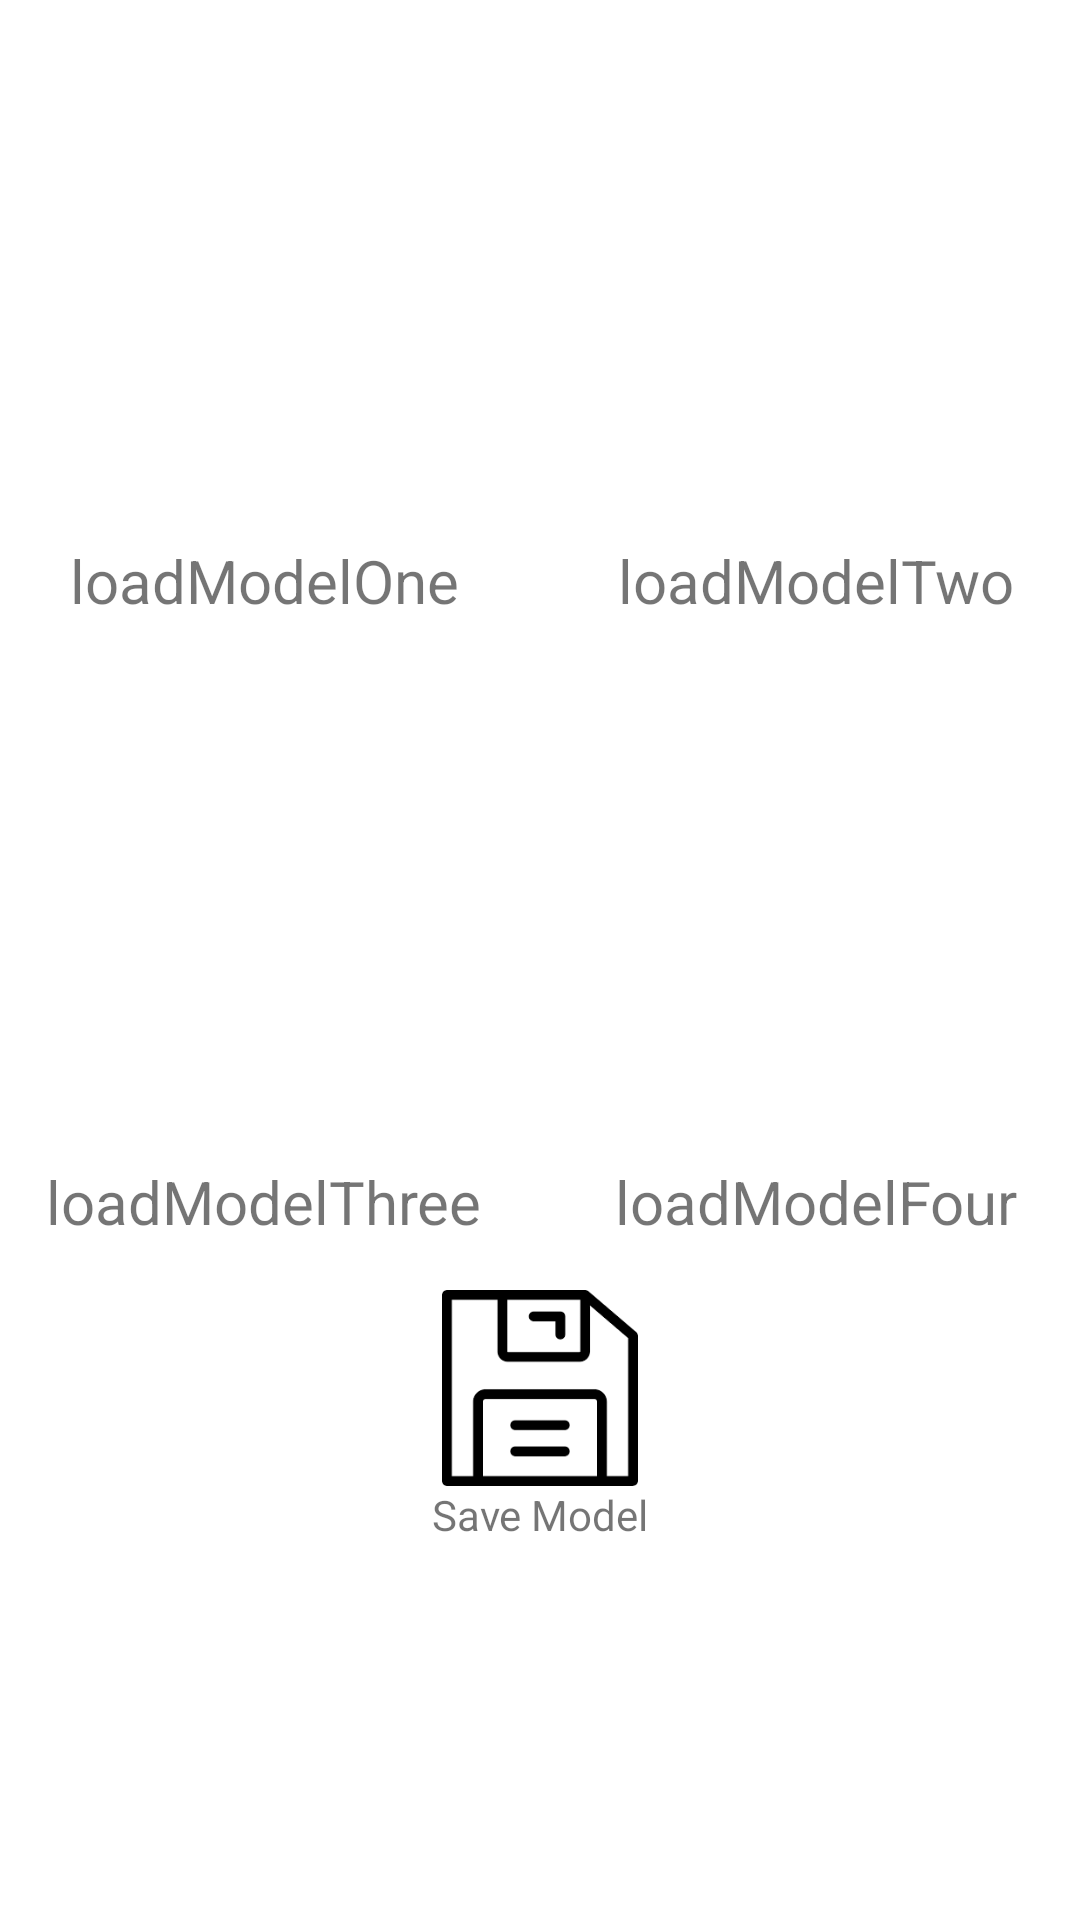

Write the Android layout XML for this screen, with the resource values it uses.
<!-- AndroidManifest.xml: fallback theme Theme.MaterialComponents.DayNight.NoActionBar -->
<!-- res/layout/fragment_load_model.xml -->
<?xml version="1.0" encoding="utf-8"?>
<androidx.constraintlayout.widget.ConstraintLayout xmlns:android="http://schemas.android.com/apk/res/android"
    xmlns:app="http://schemas.android.com/apk/res-auto"
    xmlns:tools="http://schemas.android.com/tools"
    android:id="@+id/fragmentLoadModel"
    android:layout_width="match_parent"
    android:layout_height="match_parent"
    android:orientation="vertical"
    tools:ignore="MissingPrefix">


    <androidx.core.widget.NestedScrollView
        android:id="@+id/nestedSv"
        android:layout_width="match_parent"
        android:layout_height="match_parent"
        app:layout_constraintTop_toTopOf="parent">

        <androidx.constraintlayout.widget.ConstraintLayout
            android:layout_width="match_parent"
            android:layout_height="match_parent"
            android:background="@color/white">


            <ImageView
                android:id="@+id/loadModelOne"
                android:layout_width="0dp"
                android:layout_height="0dp"
                android:layout_margin="16dp"
                android:clickable="true"
                android:src="@drawable/no_photo_small"
                app:layout_constraintHeight_percent=".3"
                app:layout_constraintStart_toStartOf="parent"
                app:layout_constraintTop_toTopOf="parent"
                app:layout_constraintWidth_percent=".4" />

            <TextView
                android:id="@+id/loadModel1Et"
                android:layout_width="wrap_content"
                android:layout_height="wrap_content"
                android:text="loadModelOne"
                android:textSize="20dp"
                app:layout_constraintEnd_toEndOf="@+id/loadModelOne"
                app:layout_constraintStart_toStartOf="@+id/loadModelOne"
                app:layout_constraintTop_toBottomOf="@+id/loadModelOne" />

            <ImageView
                android:id="@+id/loadModelTwo"
                android:layout_width="0dp"
                android:layout_height="0dp"
                android:layout_margin="16dp"
                android:clickable="true"
                android:src="@drawable/no_photo_small"
                app:layout_constraintEnd_toEndOf="parent"
                app:layout_constraintHeight_percent=".3"
                app:layout_constraintTop_toTopOf="parent"
                app:layout_constraintWidth_percent=".4" />

            <TextView
                android:id="@+id/loadModel2Et"
                android:layout_width="wrap_content"
                android:layout_height="wrap_content"
                android:text="loadModelTwo"
                android:textSize="20dp"
                app:layout_constraintEnd_toEndOf="@+id/loadModelTwo"
                app:layout_constraintStart_toStartOf="@+id/loadModelTwo"
                app:layout_constraintTop_toBottomOf="@+id/loadModelTwo" />

            <ImageView
                android:id="@+id/loadModelThree"
                android:layout_width="0dp"
                android:layout_height="0dp"
                android:layout_margin="16dp"
                android:clickable="true"
                android:src="@drawable/no_photo_small"
                app:layout_constraintHeight_percent=".3"
                app:layout_constraintStart_toStartOf="parent"
                app:layout_constraintTop_toBottomOf="@+id/loadModel1Et"
                app:layout_constraintWidth_percent=".4" />

            <TextView
                android:id="@+id/loadModel3Et"
                android:layout_width="wrap_content"
                android:layout_height="wrap_content"
                android:text="loadModelThree"
                android:textSize="20dp"
                app:layout_constraintEnd_toEndOf="@+id/loadModelThree"
                app:layout_constraintStart_toStartOf="@+id/loadModelThree"
                app:layout_constraintTop_toBottomOf="@+id/loadModelThree" />

            <ImageView
                android:id="@+id/loadModelFour"
                android:layout_width="0dp"
                android:layout_height="0dp"
                android:layout_margin="16dp"
                android:clickable="true"
                android:src="@drawable/no_photo_small"
                app:layout_constraintEnd_toEndOf="parent"
                app:layout_constraintHeight_percent=".3"
                app:layout_constraintTop_toBottomOf="@+id/loadModel2Et"
                app:layout_constraintWidth_percent=".4" />

            <TextView
                android:id="@+id/loadModel4Et"
                android:layout_width="wrap_content"
                android:layout_height="wrap_content"
                android:text="loadModelFour"
                android:textSize="20dp"
                app:layout_constraintEnd_toEndOf="@+id/loadModelFour"
                app:layout_constraintStart_toStartOf="@+id/loadModelFour"
                app:layout_constraintTop_toBottomOf="@+id/loadModelFour" />


            <ImageView
                android:id="@+id/saveModelBtn"
                android:layout_width="0dp"
                android:layout_height="0dp"
                android:layout_marginTop="16dp"
                android:layout_marginStart="16dp"
                android:layout_marginEnd="16dp"
                android:clickable="true"
                android:src="@drawable/floppydisk_vector"
                app:layout_constraintBottom_toTopOf="@id/saveModelTv"
                app:layout_constraintEnd_toEndOf="parent"
                app:layout_constraintHeight_percent=".12"
                app:layout_constraintStart_toStartOf="parent"
                app:layout_constraintTop_toBottomOf="@+id/loadModel4Et"
                app:layout_constraintWidth_percent=".2" />

            <TextView
                android:id="@+id/saveModelTv"
                android:layout_width="wrap_content"
                android:layout_height="wrap_content"
                android:layout_marginBottom="32dp"
                android:text="@string/save_model"
                app:layout_constraintBottom_toBottomOf="parent"
                app:layout_constraintEnd_toEndOf="@id/saveModelBtn"
                app:layout_constraintStart_toStartOf="@id/saveModelBtn"
                app:layout_constraintTop_toBottomOf="@id/saveModelBtn" />

        </androidx.constraintlayout.widget.ConstraintLayout>
    </androidx.core.widget.NestedScrollView>

</androidx.constraintlayout.widget.ConstraintLayout>


    
    
    
    
    
    
    
    
    
    
    
    
    

    
    
    
    

    
    
    
    
    
    
    
    
    
    
    
    
    
    
    
    
    
    
    
    
    

    
<!-- res/layout/row_pictures.xml (included above) -->
<?xml version="1.0" encoding="utf-8"?>
<androidx.constraintlayout.widget.ConstraintLayout xmlns:android="http://schemas.android.com/apk/res/android"
    xmlns:app="http://schemas.android.com/apk/res-auto"
    android:layout_width="200dp"
    android:layout_height="260dp"
    android:background="@color/white"
    android:orientation="vertical">


    <ImageView
        android:id="@+id/pictureIv"
        android:layout_width="0dp"
        android:layout_height="0dp"
        app:layout_constraintTop_toTopOf="parent"
        app:layout_constraintStart_toStartOf="parent"
        app:layout_constraintEnd_toEndOf="parent"
        app:layout_constraintBottom_toBottomOf="parent"
        app:layout_constraintWidth_percent=".98"
        app:layout_constraintHeight_percent="1"/>





















</androidx.constraintlayout.widget.ConstraintLayout>
<!-- resources referenced by this layout -->
<resources>
  <color name="testColor2">#00ff00</color>
  <color name="testColor5">#ff0000</color>
  <color name="white">#FFFFFF</color>
  <!-- drawable floppydisk_vector: png bitmap (drawable, 1517 bytes) -->
  <string name="save_model">Save Model</string>
</resources>
